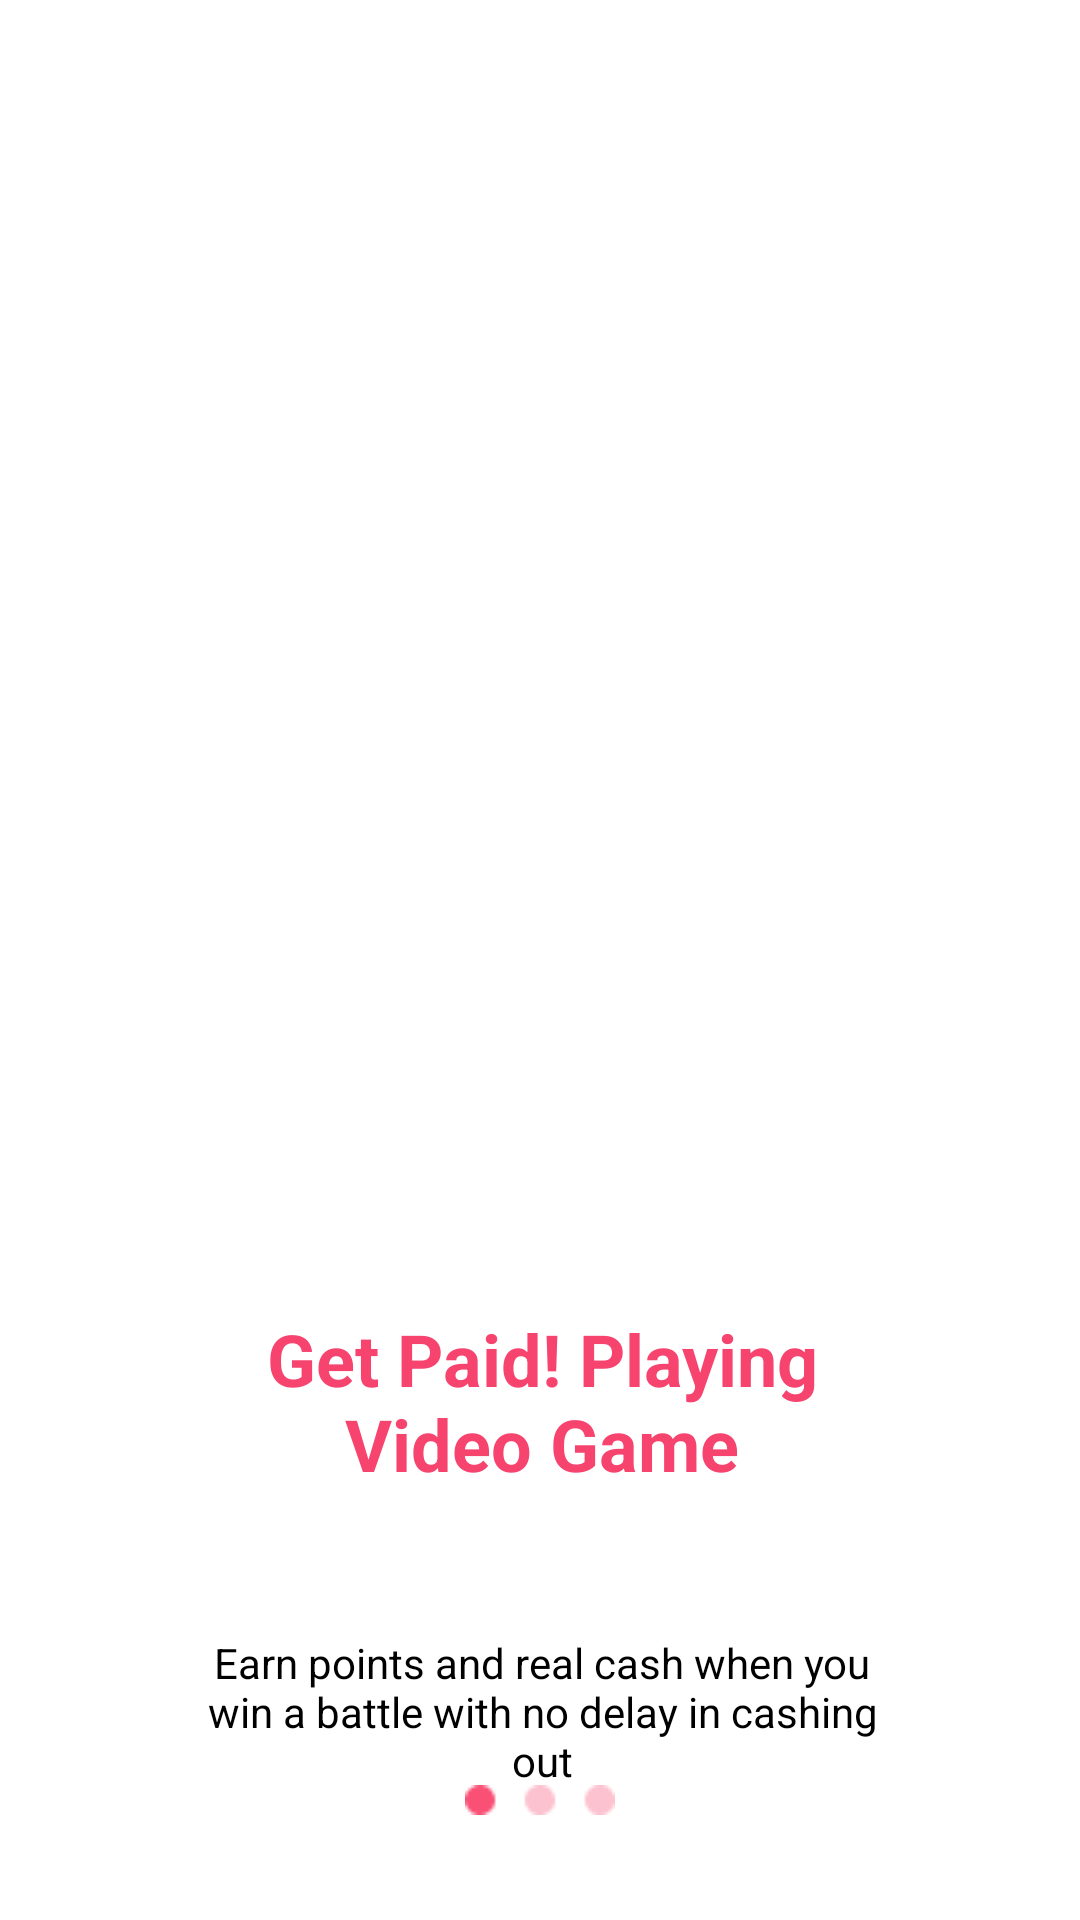

This screen was rendered from an Android layout file. Write that file and the resources it references.
<!-- AndroidManifest.xml: application theme Theme.Genialidad -->
<!-- res/layout/activity_main.xml -->
<?xml version="1.0" encoding="utf-8"?>
<androidx.constraintlayout.widget.ConstraintLayout xmlns:android="http://schemas.android.com/apk/res/android"
    xmlns:app="http://schemas.android.com/apk/res-auto"
    xmlns:tools="http://schemas.android.com/tools"
    android:id="@+id/main"
    android:layout_width="match_parent"
    android:layout_height="match_parent"
    tools:context=".MainActivity"
    android:background="@color/white">



    <ImageView
        android:layout_width="327dp"
        android:layout_height="232dp"
        android:src="@drawable/photo_one"
        app:layout_constraintStart_toStartOf="parent"
        app:layout_constraintEnd_toEndOf="parent"
        app:layout_constraintTop_toTopOf="parent"
        android:layout_marginTop="164dp"
        android:layout_marginStart="48dp"
        android:id="@+id/photoOne"/>


    <TextView
        android:layout_width="224dp"
        android:layout_height="72dp"
        android:text="Get Paid! Playing Video Game"
        app:layout_constraintEnd_toEndOf="parent"
        app:layout_constraintStart_toStartOf="parent"
        app:layout_constraintTop_toBottomOf="@id/photoOne"
        android:layout_marginTop="35dp"
        android:layout_marginStart="76dp"
        android:layout_marginEnd="75dp"
        android:gravity="center"
        android:textSize="24dp"
        android:textColor="#F6446F"
        android:textStyle="bold"
        android:id="@+id/textOne"/>

    <TextView
        android:layout_width="224dp"
        android:layout_height="63dp"
        android:text="Earn points and real cash when you win a battle with no delay in cashing out"
        app:layout_constraintEnd_toEndOf="parent"
        app:layout_constraintStart_toStartOf="parent"
        app:layout_constraintTop_toBottomOf="@id/textOne"
        android:layout_marginTop="36dp"
        android:layout_marginStart="76dp"
        android:layout_marginEnd="75dp"
        android:gravity="center"
        android:textSize="14dp"
        android:textColor="#000"
        android:id="@+id/textTwo"/>

    <TextView
        android:layout_width="224dp"
        android:layout_height="21dp"
        android:text="Skip"
        app:layout_constraintEnd_toEndOf="parent"
        app:layout_constraintStart_toStartOf="parent"
        app:layout_constraintTop_toBottomOf="@id/textTwo"
        android:layout_marginTop="63dp"
        android:layout_marginStart="76dp"
        android:layout_marginEnd="75dp"
        android:gravity="center"
        android:textSize="14dp"
        android:textColor="#F6446F"
        android:textStyle="bold"
        android:id="@+id/textSkip"/>

    <ImageView
        android:layout_width="50dp"
        android:layout_height="10dp"
        android:src="@drawable/slider_dots"
        app:layout_constraintStart_toStartOf="parent"
        app:layout_constraintEnd_toEndOf="parent"
        app:layout_constraintBottom_toBottomOf="parent"
        android:layout_marginBottom="35dp"
        android:layout_marginTop="71dp"
        android:id="@+id/dots" />

</androidx.constraintlayout.widget.ConstraintLayout>
<!-- resources referenced by this layout -->
<resources>
  <!-- drawable slider_dots: png bitmap (drawable, 457 bytes) -->
  <style name="Theme.Genialidad" parent="Base.Theme.Genialidad" />
  <style name="Base.Theme.Genialidad" parent="Theme.Material3.DayNight.NoActionBar">
      <item name="android:statusBarColor"> @color/white
      </item>
          <item name="android:windowLightStatusBar"> true
          </item>
      </style>
  <!-- not gathered from this repository: default colours our renderer supplied (Android Studio template values) -->
  <color name="white">#FFFFFFFF</color>
</resources>
